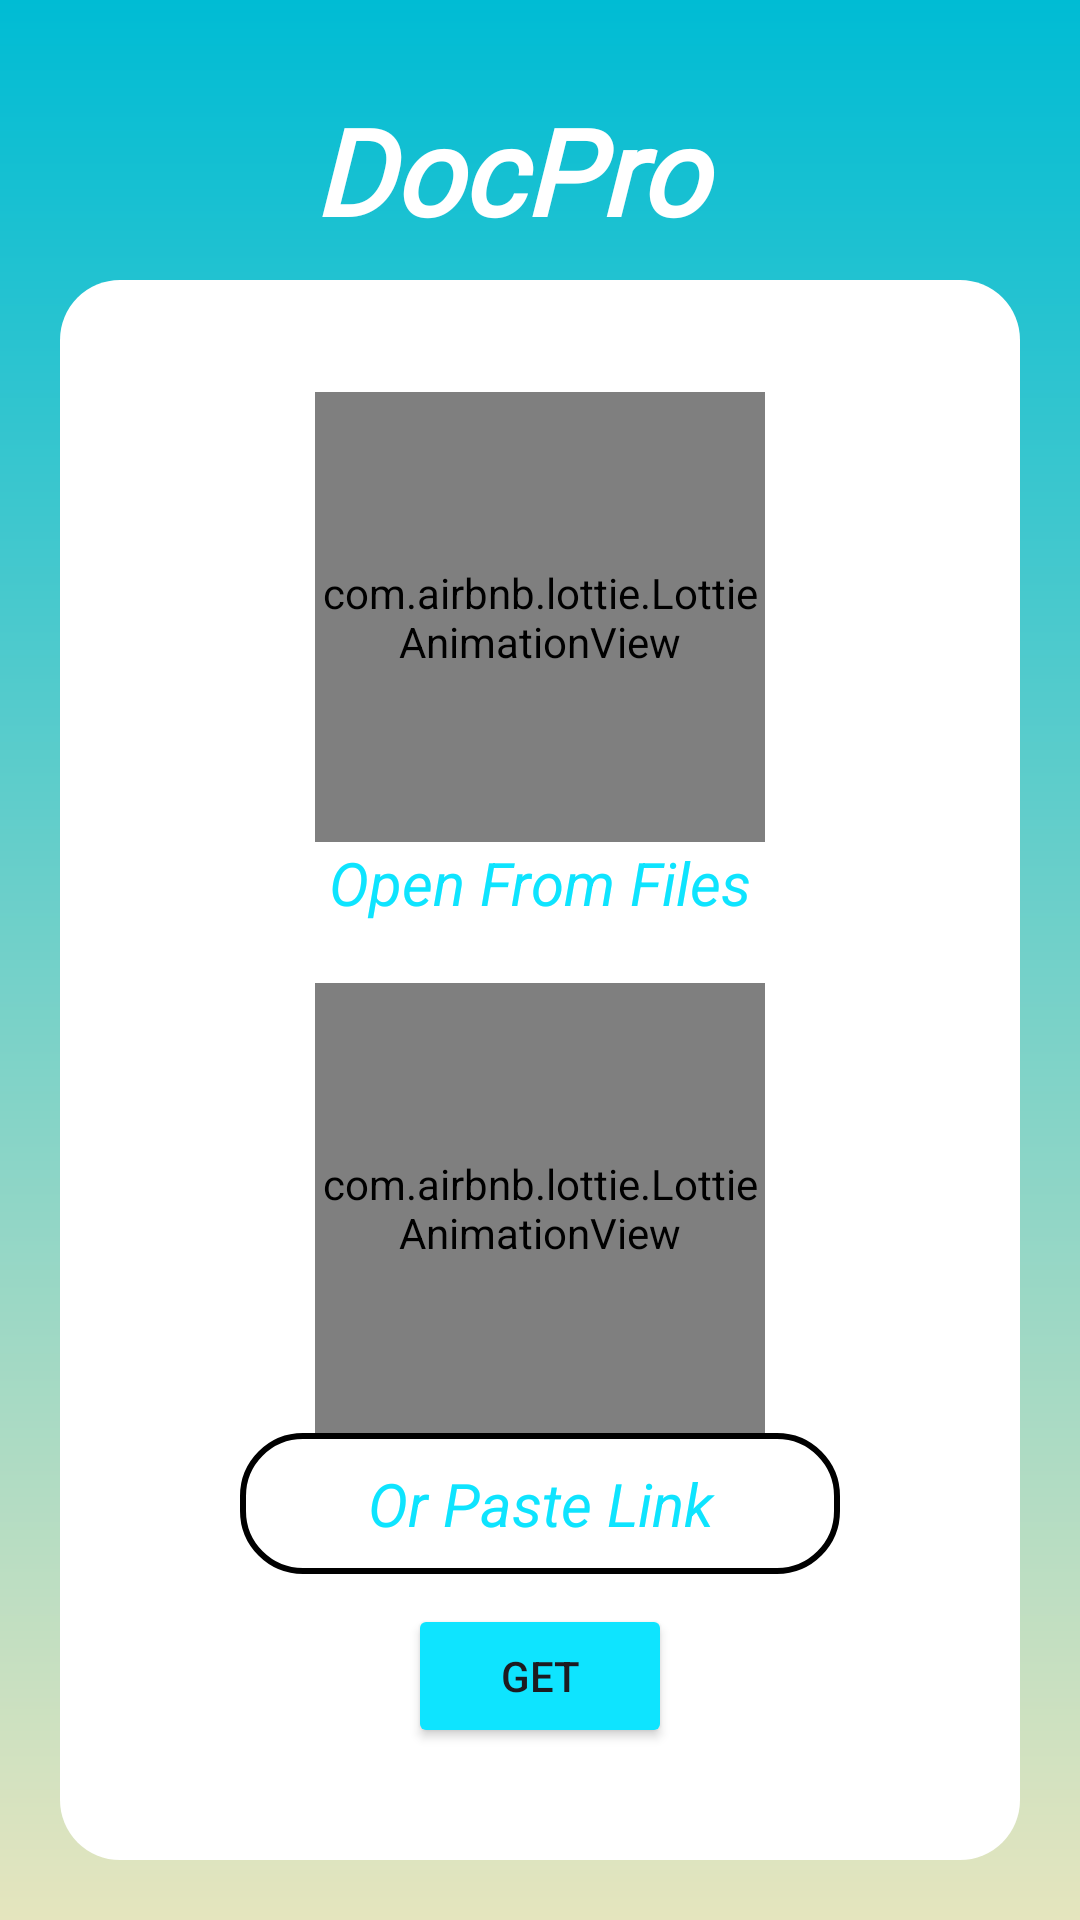

This screen was rendered from an Android layout file. Write that file and the resources it references.
<!-- AndroidManifest.xml: application theme Theme.DocPro_Version2 -->
<!-- res/layout/activity_main.xml -->
<?xml version="1.0" encoding="utf-8"?>
<LinearLayout

    xmlns:android="http://schemas.android.com/apk/res/android"
    xmlns:app="http://schemas.android.com/apk/res-auto"
    xmlns:tools="http://schemas.android.com/tools"
    android:layout_width="match_parent"
    android:layout_height="match_parent"
    android:orientation="vertical"
    android:padding="20dp"


    android:background="@drawable/main_bg"
    tools:context=".MainActivity">

    <TextView
        android:layout_width="151dp"
        android:layout_height="wrap_content"
        android:layout_gravity="center"
        android:layout_marginTop="10dp"
        android:layout_marginRight="10dp"
        android:layout_marginBottom="10dp"
        android:fontFamily="@font/newfont"
        android:gravity="center"
        android:text="DocPro"
        android:textColor="@color/white"
        android:textSize="40dp"
        android:textStyle="italic|bold">

    </TextView>


    <LinearLayout
        android:layout_width="match_parent"
        android:layout_height="match_parent"
        android:background="@drawable/linear_bg"
        android:gravity="center"
        android:layout_gravity="center"
        android:orientation="vertical">


        <LinearLayout
            android:layout_width="wrap_content"
            android:layout_height="wrap_content"
            android:padding="10dp"
            android:orientation="vertical">

            <com.airbnb.lottie.LottieAnimationView
                android:id="@+id/files_lottie"
                android:layout_width="150dp"
                android:layout_height="150dp"
                android:layout_gravity="center"
                app:lottie_autoPlay="true"
                app:lottie_loop="true"
                app:lottie_rawRes="@raw/file">

            </com.airbnb.lottie.LottieAnimationView>

            <TextView
                android:layout_width="wrap_content"
                android:layout_height="wrap_content"
                android:layout_gravity="center"
                android:textSize="20sp"

                android:text="Open From Files"
                android:textColor="@color/teal"
                android:textStyle="italic">

            </TextView>

        </LinearLayout>

        <LinearLayout
            android:layout_width="wrap_content"
            android:layout_height="wrap_content"

            android:padding="10dp"
            android:orientation="vertical">

            <com.airbnb.lottie.LottieAnimationView
                android:id="@+id/paste_Link"
                android:layout_width="150dp"
                android:layout_height="150dp"
                android:layout_gravity="center"
                app:lottie_autoPlay="true"
                app:lottie_loop="true"
                app:lottie_rawRes="@raw/paste_link">

            </com.airbnb.lottie.LottieAnimationView>

            <EditText
                android:layout_width="wrap_content"
                android:layout_height="wrap_content"
                android:minWidth="200dp"
                android:layout_gravity="center"
                android:background="@drawable/paste_link_bg"
                android:padding="10dp"
                android:id="@+id/enter_link"

                android:gravity="center"
                android:textSize="20sp"
                android:textColor="@color/teal"
                android:hint="Or Paste Link"
                android:textColorHint="@color/teal"
                android:textStyle="italic">

            </EditText>

            <Button
               android:id="@+id/get"
                android:layout_width="wrap_content"
                android:layout_height="wrap_content"
                android:gravity="center"
                android:layout_gravity="center"
                android:backgroundTint="@color/teal"
                android:layout_marginTop="10dp"
                android:text="Get">

            </Button>

        </LinearLayout>




    </LinearLayout>
</LinearLayout>
<!-- resources referenced by this layout -->
<resources>
  <color name="teal">#0EE4FF</color>
  <color name="white">#FFFFFFFF</color>
  <!-- drawable linear_bg (drawable) -->
  <?xml version="1.0" encoding="utf-8"?>
  <shape xmlns:android="http://schemas.android.com/apk/res/android">
  
  
      <solid
          android:color="@color/white">
  
      </solid>
  
      <corners
          android:radius="20dp"></corners>
  </shape>
  <!-- drawable main_bg (drawable) -->
  <?xml version="1.0" encoding="utf-8"?>
  <shape xmlns:android="http://schemas.android.com/apk/res/android">
  
      <gradient
          android:startColor="#00BCD4"
          android:endColor="#e5e5be"
          android:angle="1"></gradient>
  
  </shape>
  <!-- drawable paste_link_bg (drawable) -->
  <?xml version="1.0" encoding="utf-8"?>
  <shape xmlns:android="http://schemas.android.com/apk/res/android">
  
      <solid android:color="@color/white">
      </solid>
  
      <corners
          android:radius="20dp"></corners>
      <stroke
          android:width="2dp"></stroke>
  
  </shape>
  <style name="Theme.DocPro_Version2" parent="Base.Theme.DocPro_Version2" />
  <style name="Base.Theme.DocPro_Version2" parent="Theme.Material3.DayNight.NoActionBar">
          
          
      </style>
</resources>
